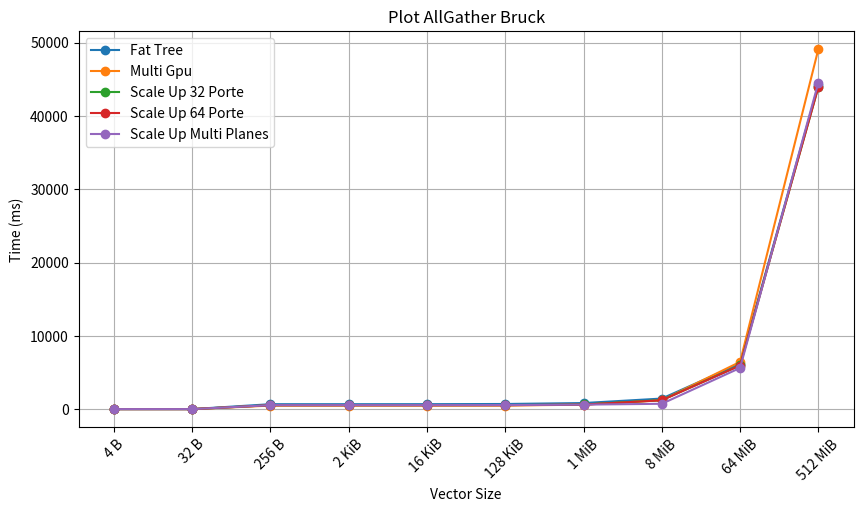

This chart was generated by the following Python code:
import matplotlib.pyplot as plt
import math

def gen_multi_plot(packet_size, times_list, labels=None):
    """
    Generate a graph with multiple curves on the same Cartesian plane.

    Parameters:
        packet_size (list): packet sizes
        times_list (list of lists): list of execution time series
        labels (list): labels shown in the legend
    """

    # Check that each time vector has the same length
    for time in times_list:
        if len(time) != len(packet_size):
            raise ValueError("Each time list must have the same length as the packet size list.")

    plt.figure(figsize=(10, 6))

    # Default labels
    if labels is None:
        labels = [f"Serie {i+1}" for i in range(len(times_list))]

    # Matplotlib automatically assigns different colors
    for time, label in zip(times_list, labels):
        plt.plot(packet_size, time, marker='o', label=label)

    plt.title("Plot AllGather Bruck")
    plt.xlabel("Vector Size")
    plt.ylabel("Time (ms)")
    plt.grid(True)

    plt.xscale("log", base=2)  

    labels_readable = [human_readable_size(x) for x in packet_size]
    plt.xticks(packet_size, labels_readable, rotation=45)  

    # Legend
    plt.legend(loc='upper left')

    plt.subplots_adjust(bottom=0.22)

    # Save the graph
    plt.savefig("multi_plot.png")
    print("Graph saved as multi_plot.png")


def human_readable_size(size_bytes):
    """Convert a byte value into a human-readable format (KiB, MiB, GiB)."""
    if size_bytes == 0:
        return "0 B"

    units = ["B", "KiB", "MiB", "GiB", "TiB"]
    power = int(math.log(size_bytes, 1024))
    power = min(power, len(units) - 1)
    value = size_bytes / (1024 ** power)

    if value.is_integer():
        value = int(value)
    else:
        value = round(value, 2)

    return f"{value} {units[power]}"


# ------------------------
# Example usage
# ------------------------
if __name__ == "__main__":
    packet_size = [4 , 32 , 256 , 2*1024 , 16*1024 , 128*1024 , 1*1024*1024 , 8*1024*1024 , 64*1024*1024 , 512*1024*1024]

    time1 = [0.0, 0.0, 671.51, 671.889, 675.05, 699.36, 827.642, 1440.57, 6198.85, 44214.7] 
    time2 = [0.0, 0.0, 479.628, 479.802, 481.218, 492.644, 602.679, 1207.75, 6445.98, 49133.7]
    time3 = [0.0, 0.0, 540.569, 540.631, 541.121, 545.046, 631.468, 1225.81, 5969.1, 43981.0]
    time4 = [0.0, 0.0, 524.45, 524.498, 524.886, 527.986, 612.093, 1205.6, 5949.22, 43960.6]
    time5 = [0.0, 0.0, 542.168, 542.402, 544.27, 559.215, 611.631, 727.716, 5617.95, 44567.6]

    gen_multi_plot(
        packet_size,
        [time1, time2, time3, time4, time5],
        labels=["Fat Tree", "Multi Gpu", "Scale Up 32 Porte", "Scale Up 64 Porte", "Scale Up Multi Planes"]
    )
